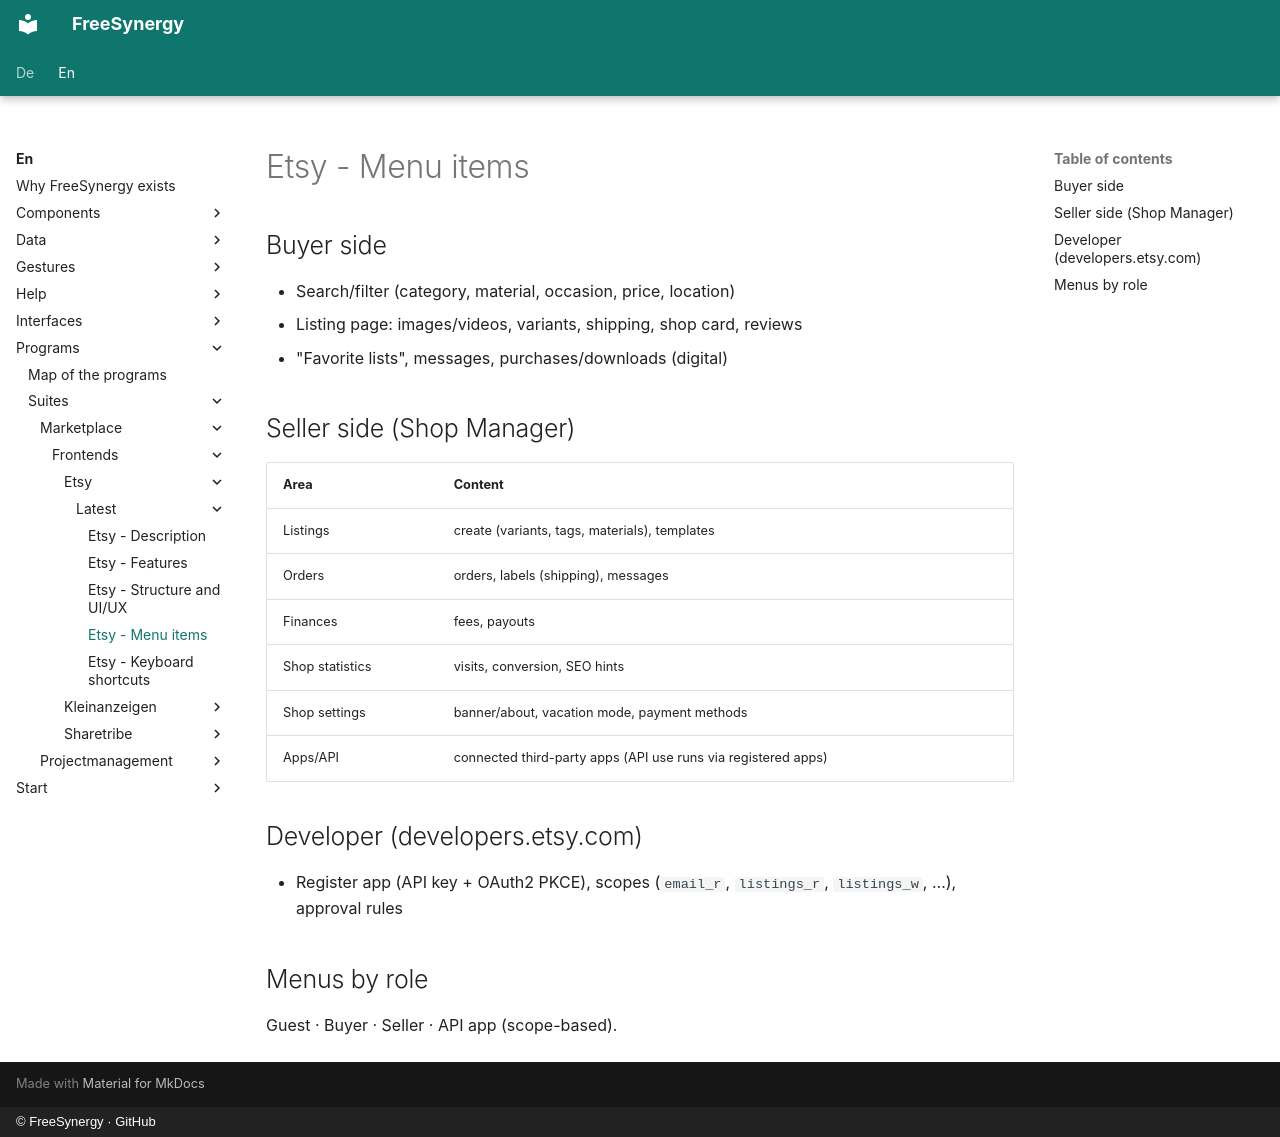

repository: FreeSynergy/fs-documentation · page: en/programs/suites/marketplace/frontends/etsy/latest/menus/index.html · generator: mkdocs · copyright: © FreeSynergy · GitHub

# Etsy - Menu items

## Buyer side

- Search/filter (category, material, occasion, price, location)
- Listing page: images/videos, variants, shipping, shop card, reviews
- "Favorite lists", messages, purchases/downloads (digital)

## Seller side (Shop Manager)

| Area | Content |
|---------|--------|
| Listings | create (variants, tags, materials), templates |
| Orders | orders, labels (shipping), messages |
| Finances | fees, payouts |
| Shop statistics | visits, conversion, SEO hints |
| Shop settings | banner/about, vacation mode, payment methods |
| Apps/API | connected third-party apps (API use runs via registered apps) |

## Developer (developers.etsy.com)

- Register app (API key + OAuth2 PKCE), scopes (`email_r`, `listings_r`, `listings_w`, …), approval rules

## Menus by role

Guest · Buyer · Seller · API app (scope-based).
